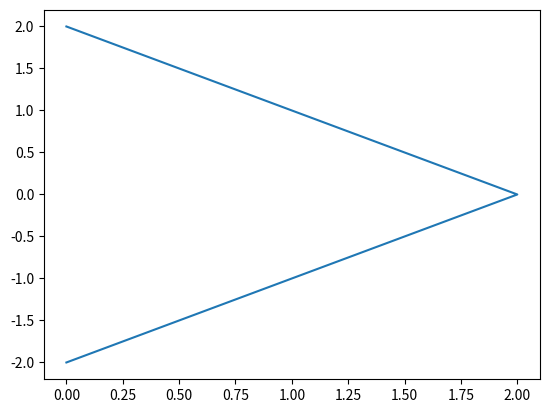

This chart was generated by the following Python code:
import matplotlib.pyplot as plt
import numpy as np

xpoints = np.array([ 0, 2, 0])
ypoints = np.array([-2, 0, 2])

plt.plot(xpoints, ypoints)
plt.show()
